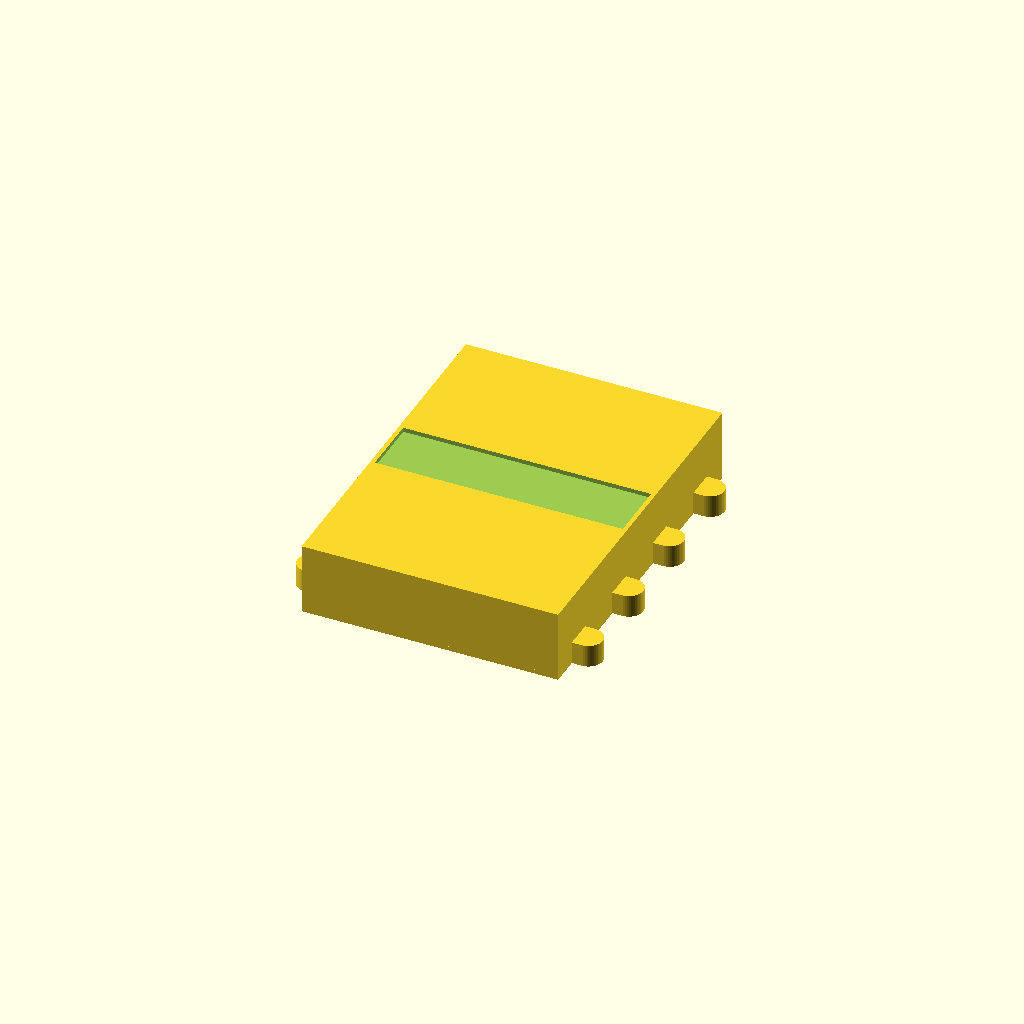
Cell 1: rendered with the file's own defaults.
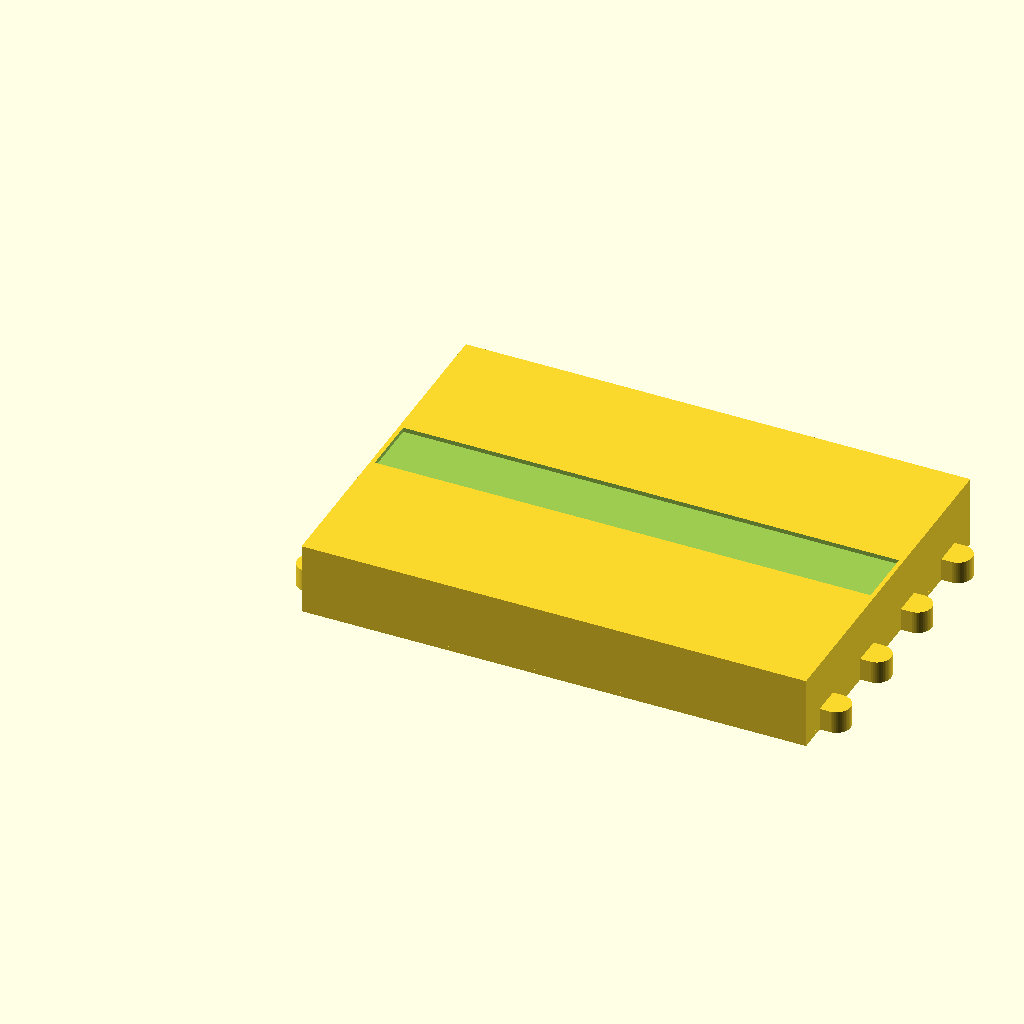
Cell 2: the same model with width = 114.
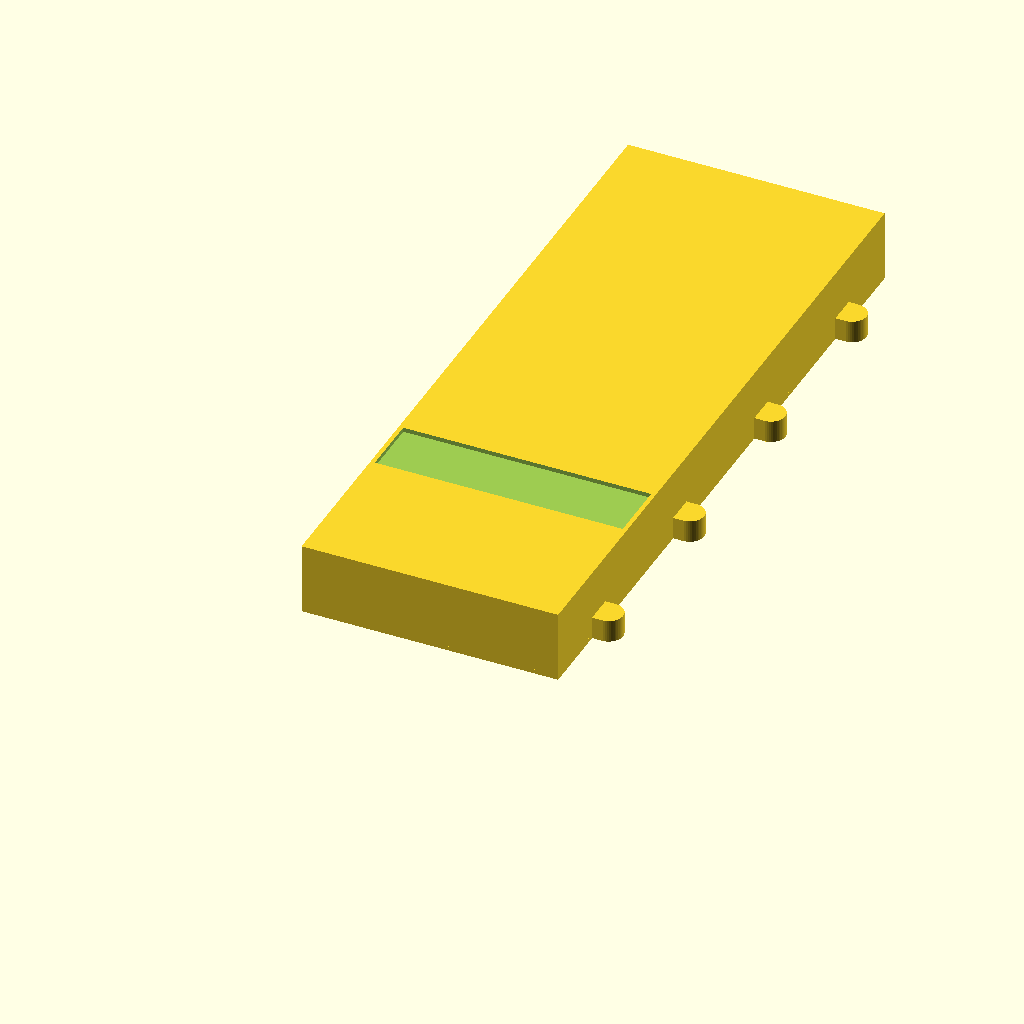
Cell 3 — height set to 160, the other parameters unchanged.
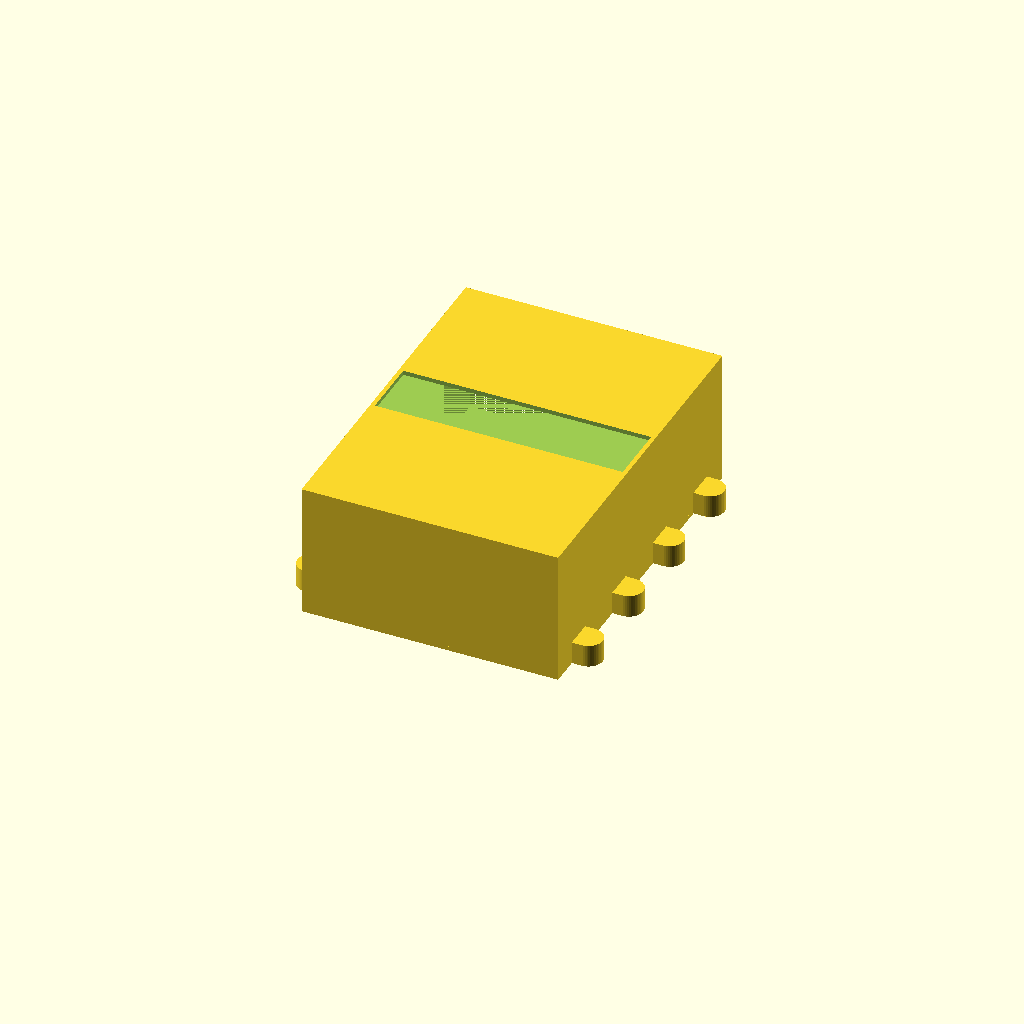
Cell 4 — depth set to 29, the other parameters unchanged.
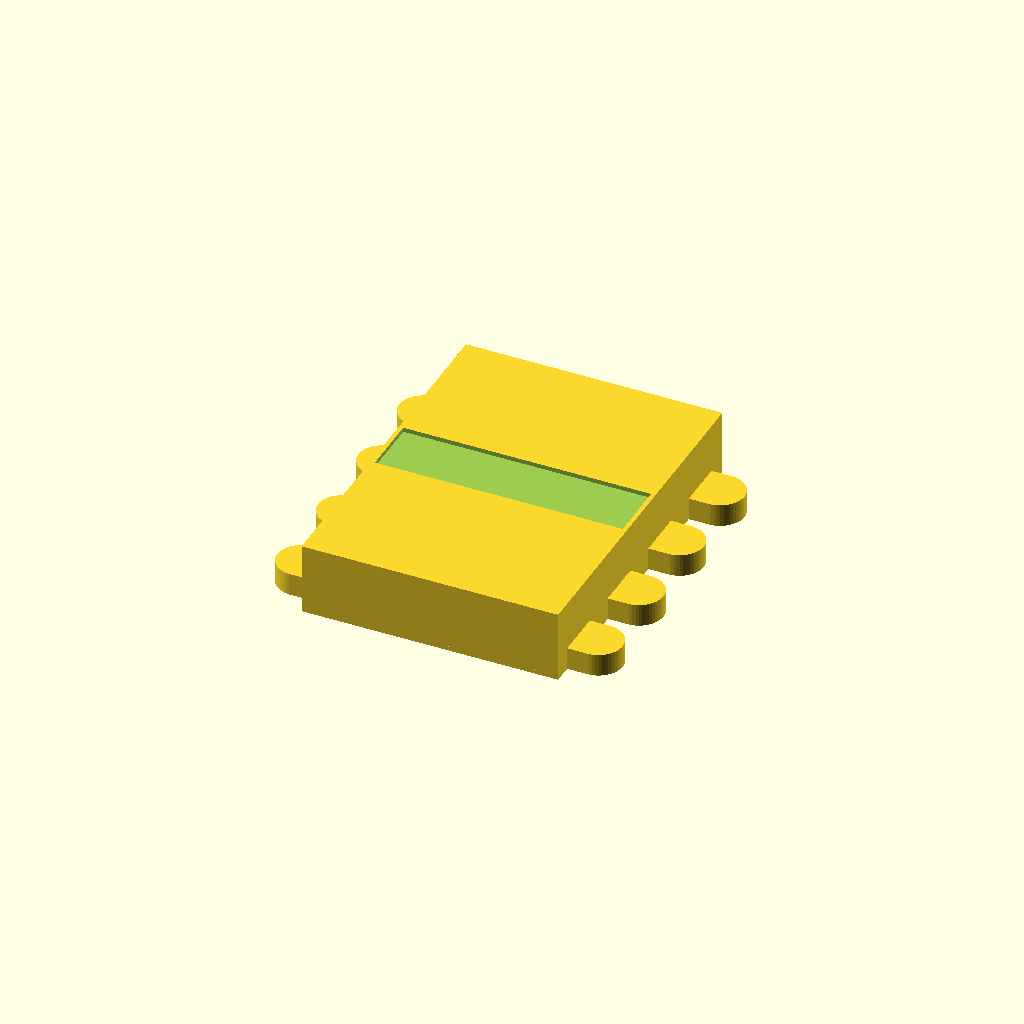
Cell 5: magnetRadius = 4.6 (everything else at default).
All cells are drawn from one camera (rotation 55°, 0°, 25°, orthographic, colour scheme Cornfield), so only the parameter changes between them.
OpenSCAD source file inputs/thingiverse/files/thing-3157200/files/PenHolder.scad:
width = 57.0;
height = 80.0;
depth = 14.5;

magnetDepth = 3.8;
magnetRadius = 2.3;
magnetsPerSide = 4;
magnetSpacing = height / magnetsPerSide;
magnetHeight = 0.4;

windowStart = 33.0;
windowEnd = 47.0;
windowHeight = windowEnd - windowStart;

wallThickness = 1.0;

//MagnetHolder();
PenHolder();

module MagnetHolder() {
   difference() {
      cylinder(magnetDepth + magnetHeight + wallThickness, magnetRadius + wallThickness, magnetRadius + wallThickness, $fn=50);
      translate([0, 0, magnetHeight]) {
         cylinder(magnetDepth, magnetRadius, magnetRadius, $fn=50);
      }
   }
}

module PenHolder() {
   difference() {
      union() {
         cube([width + (2 * wallThickness), height + wallThickness, depth + (2 * wallThickness)]);
         cube([width + (2 * wallThickness), height + wallThickness, wallThickness]);
         
         for (i = [0:magnetsPerSide - 1]) {
            translate([0, (i + 0.5) * magnetSpacing, 0]) {
               hull() {
                  translate([-magnetRadius, 0, 0]) {
                     cylinder(magnetDepth + magnetHeight + wallThickness, magnetRadius + wallThickness, magnetRadius + wallThickness, $fn=50);
                  }
                  translate([width + magnetRadius + (2 * wallThickness), 0, 0]) {
                     cylinder(magnetDepth + magnetHeight + wallThickness, magnetRadius + wallThickness, magnetRadius + wallThickness, $fn=50);
                  }
               }
            }
         }
      }
      
      translate([wallThickness, wallThickness, wallThickness]) {
         cube([width, height, depth]);
      }
      
      // Window
      translate([wallThickness, wallThickness + windowStart, wallThickness + depth]) {
         cube([width, windowHeight, depth]);
      }
      
      for (i = [0:magnetsPerSide - 1]) {
         translate([0, (i + 0.5) * magnetSpacing, 0]) {
            translate([-magnetRadius, 0, magnetHeight]) {
               cylinder(magnetDepth, magnetRadius, magnetRadius, $fn=50);
            }
            translate([width + magnetRadius + (2 * wallThickness), 0, magnetHeight]) {
               cylinder(magnetDepth, magnetRadius, magnetRadius, $fn=50);
            }
         }
      }
   }
}
Parameter table extracted from the source (name, type, default, range or options):
width: number, default 57
height: number, default 80
depth: number, default 14.5
magnetDepth: number, default 3.8
magnetRadius: number, default 2.3
magnetsPerSide: number, default 4
magnetHeight: number, default 0.4
windowStart: number, default 33
windowEnd: number, default 47
wallThickness: number, default 1
